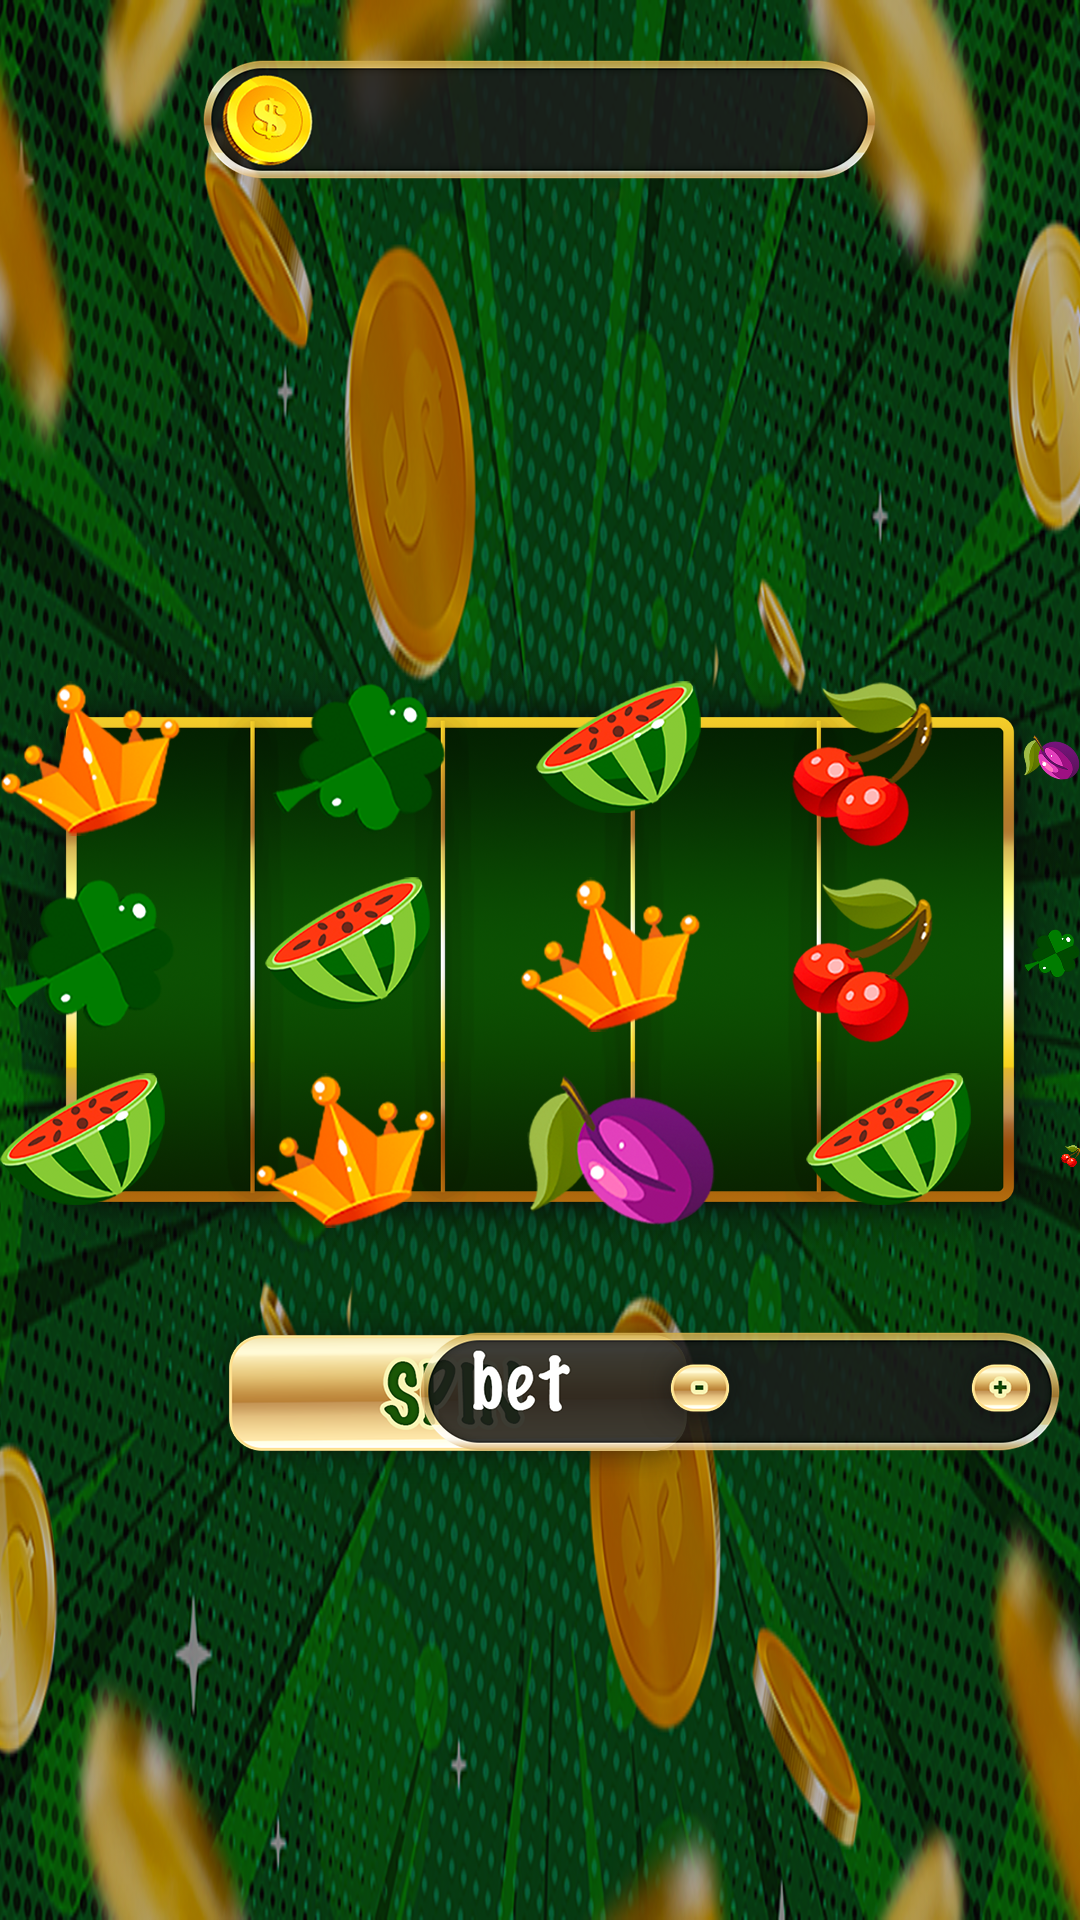

The Android layout XML behind this screen, and the referenced resources:
<!-- AndroidManifest.xml: application theme Theme.BonusPinUp_18658 -->
<!-- res/layout/activity_game.xml -->
<?xml version="1.0" encoding="utf-8"?>
<RelativeLayout xmlns:android="http://schemas.android.com/apk/res/android"
    xmlns:app="http://schemas.android.com/apk/res-auto"
    xmlns:tools="http://schemas.android.com/tools"
    android:layout_width="match_parent"
    android:layout_height="match_parent"
    tools:context=".MainActivity"
    android:background="@drawable/bg">

    <ImageView
        android:id="@+id/slot_bg"
        android:layout_width="wrap_content"
        android:layout_height="wrap_content"
        android:layout_centerInParent="true"
        android:src="@drawable/slot_bg" />

    <ImageView
        android:layout_width="wrap_content"
        android:layout_height="wrap_content"
        android:layout_centerHorizontal="true"
        android:layout_marginTop="20dp"
        android:src="@drawable/money_count" />

    <TextView
        android:id="@+id/money_count"
        android:layout_width="wrap_content"
        android:layout_height="35dp"
        android:layout_alignParentTop="true"
        android:layout_centerHorizontal="true"
        android:layout_marginTop="26dp"
        android:text=""
        android:textColor="@color/teal_200"
        android:textSize="20sp" />


    <LinearLayout
        android:id="@+id/ll1"
        android:layout_width="wrap_content"
        android:layout_height="wrap_content"
        android:layout_above="@+id/ll2"
        android:layout_centerInParent="true"
        android:layout_marginBottom="10dp">

        <ImageView
            android:id="@+id/slot1"
            android:layout_width="wrap_content"
            android:layout_height="wrap_content"
            android:layout_marginRight="30dp"
            android:src="@drawable/img_3" />

        <ImageView
            android:id="@+id/slot2"
            android:layout_width="wrap_content"
            android:layout_height="wrap_content"
            android:layout_marginRight="30dp"
            android:src="@drawable/img_1" />

        <ImageView
            android:id="@+id/slot3"
            android:layout_width="wrap_content"
            android:layout_height="wrap_content"
            android:layout_marginRight="30dp"
            android:src="@drawable/img_2" />

        <ImageView
            android:id="@+id/slot4"
            android:layout_width="wrap_content"
            android:layout_height="wrap_content"
            android:layout_marginRight="30dp"
            android:src="@drawable/img_4" />

        <ImageView
            android:id="@+id/slot5"
            android:layout_width="wrap_content"
            android:layout_height="wrap_content"
            android:layout_marginRight="0dp"
            android:src="@drawable/img_5" />
    </LinearLayout>

    <LinearLayout
        android:id="@+id/ll2"
        android:layout_width="wrap_content"
        android:layout_height="wrap_content"
        android:layout_centerInParent="true">

        <ImageView
            android:id="@+id/slot7"
            android:layout_width="wrap_content"
            android:layout_height="wrap_content"
            android:layout_marginRight="30dp"
            android:src="@drawable/img_1" />

        <ImageView
            android:id="@+id/slot8"
            android:layout_width="wrap_content"
            android:layout_height="wrap_content"
            android:layout_marginRight="30dp"
            android:src="@drawable/img_2" />

        <ImageView
            android:id="@+id/slot6"
            android:layout_width="wrap_content"
            android:layout_height="wrap_content"
            android:layout_marginRight="30dp"
            android:src="@drawable/img_3" />

        <ImageView
            android:id="@+id/slot9"
            android:layout_width="wrap_content"
            android:layout_height="wrap_content"
            android:layout_marginRight="30dp"
            android:src="@drawable/img_4" />

        <ImageView
            android:id="@+id/slot10"
            android:layout_width="wrap_content"
            android:layout_height="wrap_content"
            android:layout_marginRight="0dp"
            android:src="@drawable/img_1" />
    </LinearLayout>

    <LinearLayout
        android:id="@+id/ll3"
        android:layout_width="wrap_content"
        android:layout_height="wrap_content"
        android:layout_below="@+id/ll2"
        android:layout_centerInParent="true"
        android:layout_marginTop="10dp">

        <ImageView
            android:id="@+id/slot11"
            android:layout_width="wrap_content"
            android:layout_height="wrap_content"
            android:layout_marginRight="30dp"
            android:src="@drawable/img_2" />

        <ImageView
            android:id="@+id/slot12"
            android:layout_width="wrap_content"
            android:layout_height="wrap_content"
            android:layout_marginRight="30dp"
            android:src="@drawable/img_3" />

        <ImageView
            android:id="@+id/slot13"
            android:layout_width="wrap_content"
            android:layout_height="wrap_content"
            android:layout_marginRight="30dp"
            android:src="@drawable/img_5" />

        <ImageView
            android:id="@+id/slot14"
            android:layout_width="wrap_content"
            android:layout_height="wrap_content"
            android:layout_marginRight="30dp"
            android:src="@drawable/img_2" />

        <ImageView
            android:id="@+id/slot15"
            android:layout_width="wrap_content"
            android:layout_height="wrap_content"
            android:layout_marginRight="0dp"
            android:src="@drawable/img_4" />
    </LinearLayout>


    <ImageView
        android:id="@+id/start_btn"
        android:layout_width="wrap_content"
        android:layout_height="wrap_content"
        android:layout_below="@+id/slot_bg"
        android:layout_alignParentRight="true"
        android:layout_marginRight="120dp"
        android:layout_marginTop="-30dp"
        android:src="@drawable/spin_btn" />

    <ImageView
        android:id="@+id/bet_bg"
        android:layout_width="wrap_content"
        android:layout_height="wrap_content"
        android:src="@drawable/bet_bg"
        android:layout_below="@+id/slot_bg"
        android:layout_marginTop="-20dp"
        android:layout_marginLeft="140dp"/>

    <ImageView
        android:id="@+id/plus_btn"
        android:layout_width="wrap_content"
        android:layout_height="wrap_content"
        android:src="@drawable/plus_btn"
        android:layout_below="@+id/bet_bg"
        android:layout_toRightOf="@+id/bet_bg"
        android:layout_marginTop="-40dp"
        android:layout_marginLeft="-40dp"/>

    <ImageView
        android:id="@+id/minus_btn"
        android:layout_width="wrap_content"
        android:layout_height="wrap_content"
        android:src="@drawable/minus_btn"
        android:layout_below="@+id/bet_bg"
        android:layout_toLeftOf="@+id/plus_btn"
        android:layout_marginTop="-40dp"
        android:layout_marginRight="100dp"/>

    <TextView
        android:id="@+id/bet"
        android:layout_width="wrap_content"
        android:layout_height="35dp"
        android:layout_below="@+id/bet_bg"
        android:layout_toLeftOf="@+id/plus_btn"
        android:layout_marginTop="-33dp"
        android:text=""
        android:layout_marginRight="40dp"
        android:textColor="@color/teal_200"
        android:textSize="20sp" />

</RelativeLayout>
<!-- resources referenced by this layout -->
<resources>
  <!-- drawable bet_bg: png bitmap (drawable-hdpi, 7126 bytes) -->
  <!-- drawable bg: png bitmap (drawable-hdpi, 816072 bytes) -->
  <!-- drawable img_1: png bitmap (drawable-hdpi, 5199 bytes) -->
  <!-- drawable img_2: png bitmap (drawable-hdpi, 9173 bytes) -->
  <!-- drawable img_3: png bitmap (drawable-hdpi, 7374 bytes) -->
  <!-- drawable img_4: png bitmap (drawable-hdpi, 9457 bytes) -->
  <!-- drawable img_5: png bitmap (drawable-hdpi, 11751 bytes) -->
  <!-- drawable minus_btn: png bitmap (drawable-hdpi, 2833 bytes) -->
  <!-- drawable money_count: png bitmap (drawable-hdpi, 8997 bytes) -->
  <!-- drawable plus_btn: png bitmap (drawable-hdpi, 3057 bytes) -->
  <!-- drawable slot_bg: png bitmap (drawable-hdpi, 150528 bytes) -->
  <!-- drawable spin_btn: png bitmap (drawable-hdpi, 14617 bytes) -->
  <style name="Theme.BonusPinUp_18658" parent="Theme.MaterialComponents.DayNight.NoActionBar">
          
          <item name="colorPrimary">@color/purple_500</item>
          <item name="colorPrimaryVariant">@color/purple_700</item>
          <item name="colorOnPrimary">@color/white</item>
          
          <item name="colorSecondary">@color/teal_200</item>
          <item name="colorSecondaryVariant">@color/teal_700</item>
          <item name="colorOnSecondary">@color/black</item>
          
          <item name="android:statusBarColor" tools:targetApi="l">?attr/colorPrimaryVariant</item>
          
      </style>
  <!-- not gathered from this repository: default colours our renderer supplied (Android Studio template values) -->
  <color name="purple_500">#FF6200EE</color>
  <color name="purple_700">#FF3700B3</color>
  <color name="teal_200">#FF03DAC5</color>
  <color name="teal_700">#FF018786</color>
  <color name="black">#FF000000</color>
  <color name="white">#FFFFFFFF</color>
</resources>
